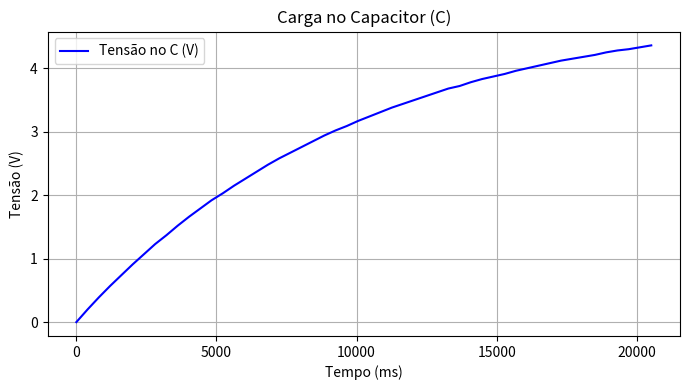
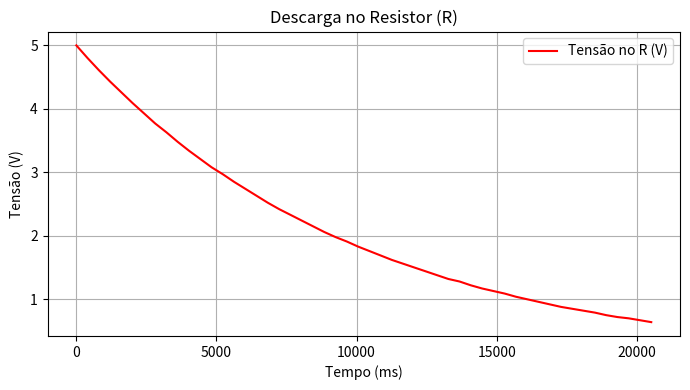
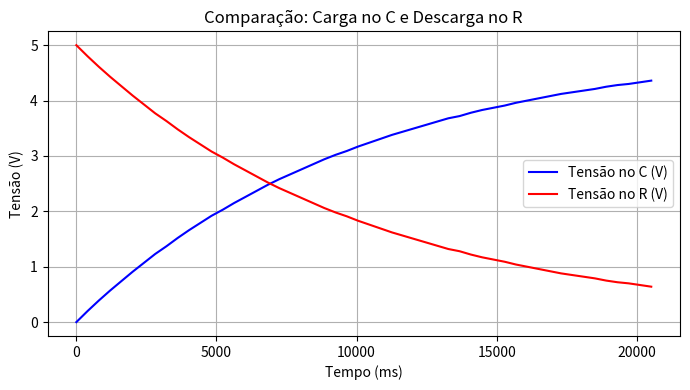

These charts were generated, in order, by the following Python code:

import matplotlib.pyplot as plt
import numpy as np

# Dados reais (tempo, R, C)
dados = np.array([
    [0, 5.00, 0.00],
    [401, 4.80, 0.20],
    [803, 4.61, 0.39],
    [1205, 4.43, 0.57],
    [1607, 4.26, 0.74],
    [2010, 4.09, 0.91],
    [2412, 3.93, 1.07],
    [2813, 3.77, 1.23],
    [3216, 3.63, 1.37],
    [3618, 3.48, 1.52],
    [4021, 3.34, 1.66],
    [4423, 3.21, 1.79],
    [4825, 3.08, 1.92],
    [5227, 2.97, 2.03],
    [5629, 2.85, 2.15],
    [6032, 2.74, 2.26],
    [6434, 2.63, 2.37],
    [6836, 2.52, 2.48],
    [7238, 2.42, 2.58],
    [7641, 2.33, 2.67],
    [8043, 2.24, 2.76],
    [8445, 2.15, 2.85],
    [8847, 2.06, 2.94],
    [9249, 1.98, 3.02],
    [9652, 1.91, 3.09],
    [10054, 1.83, 3.17],
    [10457, 1.76, 3.24],
    [10859, 1.69, 3.31],
    [11260, 1.62, 3.38],
    [11663, 1.56, 3.44],
    [12065, 1.50, 3.50],
    [12468, 1.44, 3.56],
    [12870, 1.38, 3.62],
    [13273, 1.32, 3.68],
    [13675, 1.28, 3.72],
    [14077, 1.22, 3.78],
    [14480, 1.17, 3.83],
    [14882, 1.13, 3.87],
    [15285, 1.09, 3.91],
    [15686, 1.04, 3.96],
    [16089, 1.00, 4.00],
    [16491, 0.96, 4.04],
    [16893, 0.92, 4.08],
    [17296, 0.88, 4.12],
    [17698, 0.85, 4.15],
    [18101, 0.82, 4.18],
    [18503, 0.79, 4.21],
    [18906, 0.75, 4.25],
    [19308, 0.72, 4.28],
    [19709, 0.70, 4.30],
    [20112, 0.67, 4.33],
    [20514, 0.64, 4.36],
])

# Separar colunas
tempo = dados[:, 0]
tensao_R = dados[:, 1]
tensao_C = dados[:, 2]

# Gráfico 1: Carga no Capacitor (C)
plt.figure(figsize=(7,4))
plt.plot(tempo, tensao_C, 'b-', label='Tensão no C (V)')
plt.title('Carga no Capacitor (C)')
plt.xlabel('Tempo (ms)')
plt.ylabel('Tensão (V)')
plt.legend()
plt.grid(True)
plt.tight_layout()
plt.savefig('grafico_carga_capacitor.png')
plt.show()

# Gráfico 2: Descarga no Resistor (R)
plt.figure(figsize=(7,4))
plt.plot(tempo, tensao_R, 'r-', label='Tensão no R (V)')
plt.title('Descarga no Resistor (R)')
plt.xlabel('Tempo (ms)')
plt.ylabel('Tensão (V)')
plt.legend()
plt.grid(True)
plt.tight_layout()
plt.savefig('grafico_descarga_resistor.png')
plt.show()

# Gráfico 3: Comparação
plt.figure(figsize=(7,4))
plt.plot(tempo, tensao_C, 'b-', label='Tensão no C (V)')
plt.plot(tempo, tensao_R, 'r-', label='Tensão no R (V)')
plt.title('Comparação: Carga no C e Descarga no R')
plt.xlabel('Tempo (ms)')
plt.ylabel('Tensão (V)')
plt.legend()
plt.grid(True)
plt.tight_layout()
plt.savefig('grafico_comparacao.png')
plt.show()
